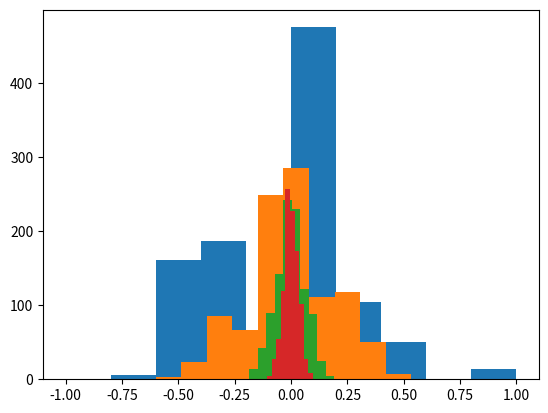

This figure's Python source:
import numpy,pandas,matplotlib
import numpy as np
import matplotlib.pyplot as plt

"""
problem 2:
Let Xi be an iid Bernoulli random variable with value {-1,1}.
Look at the random variable Zn = 1/n SUM(X_i).
By taking 1000 draws from Zn, plot its histogram.
Check that for small n (say, 5-10) Zn does not look that much like a Gaussian,
 but when n is bigger (already by the time n = 30 or 50) it looks much more like a Gaussian.
 Check also for much bigger n: n = 250, to see that at this point, one can really see the bell curve.
"""

# TODO: not sure ...
def bernoulli(**kwargs):
  samplesize=kwargs["samplesize"]
  #  print(np.random.seed)
  print("bernoulli with size: " + str(samplesize))

  # By taking 1000 draws from Zn, plot its histogram.
  draws = 1000
  rv_z_list = []  # put the draws in here
  for i in range(0,draws):
    # random.choice([-1,1]): Let Xi be an iid Bernoulli random variable with value {-1,1}.
    # .mean():               Look at the random variable Zn = 1/n SUM(X_i).
    rv = np.random.choice([-1,1],size=samplesize).mean()
    rv_z_list.append(rv)
  # verify this is 1000
  print("-D:" + str(len(rv_z_list)) + " == " + str(draws) + "?")
  #import ipdb;ipdb.set_trace()

  # plot
  count, bins, ignored = plt.hist(rv_z_list)
  plt.show()
# end bernoulli


seed=23
np.random.seed(seed)

# Check that for small n (say, 5-10) Zn does not look that much like a Gaussian,
size = 10
bernoulli(samplesize=size)
#  but when n is bigger (already by the time n = 30 or 50) it looks much more like a Gaussian.
size = 30
bernoulli(samplesize=size)
#  Check also for much bigger n: n = 250, to see that at this point, one can really see the bell curve.
size = 250
bernoulli(samplesize=size)
size = 1000
bernoulli(samplesize=size)

# rejects

"""
# check that bernoulli is 0.5
p = 0.5
# call binomial
s1 = np.random.binomial(draws,p,size)
print(s1)
##############################
# https://docs.scipy.org/doc/numpy/reference/generated/numpy.random.randint.html
# bad, includes 0!
bernoulli_rv_list = numpy.random.randint(-1,1,samplesize)
print(bernoulli_rv_list)
# mean
bernoulli_rv_list.mean()
##############################
##############################
"""
